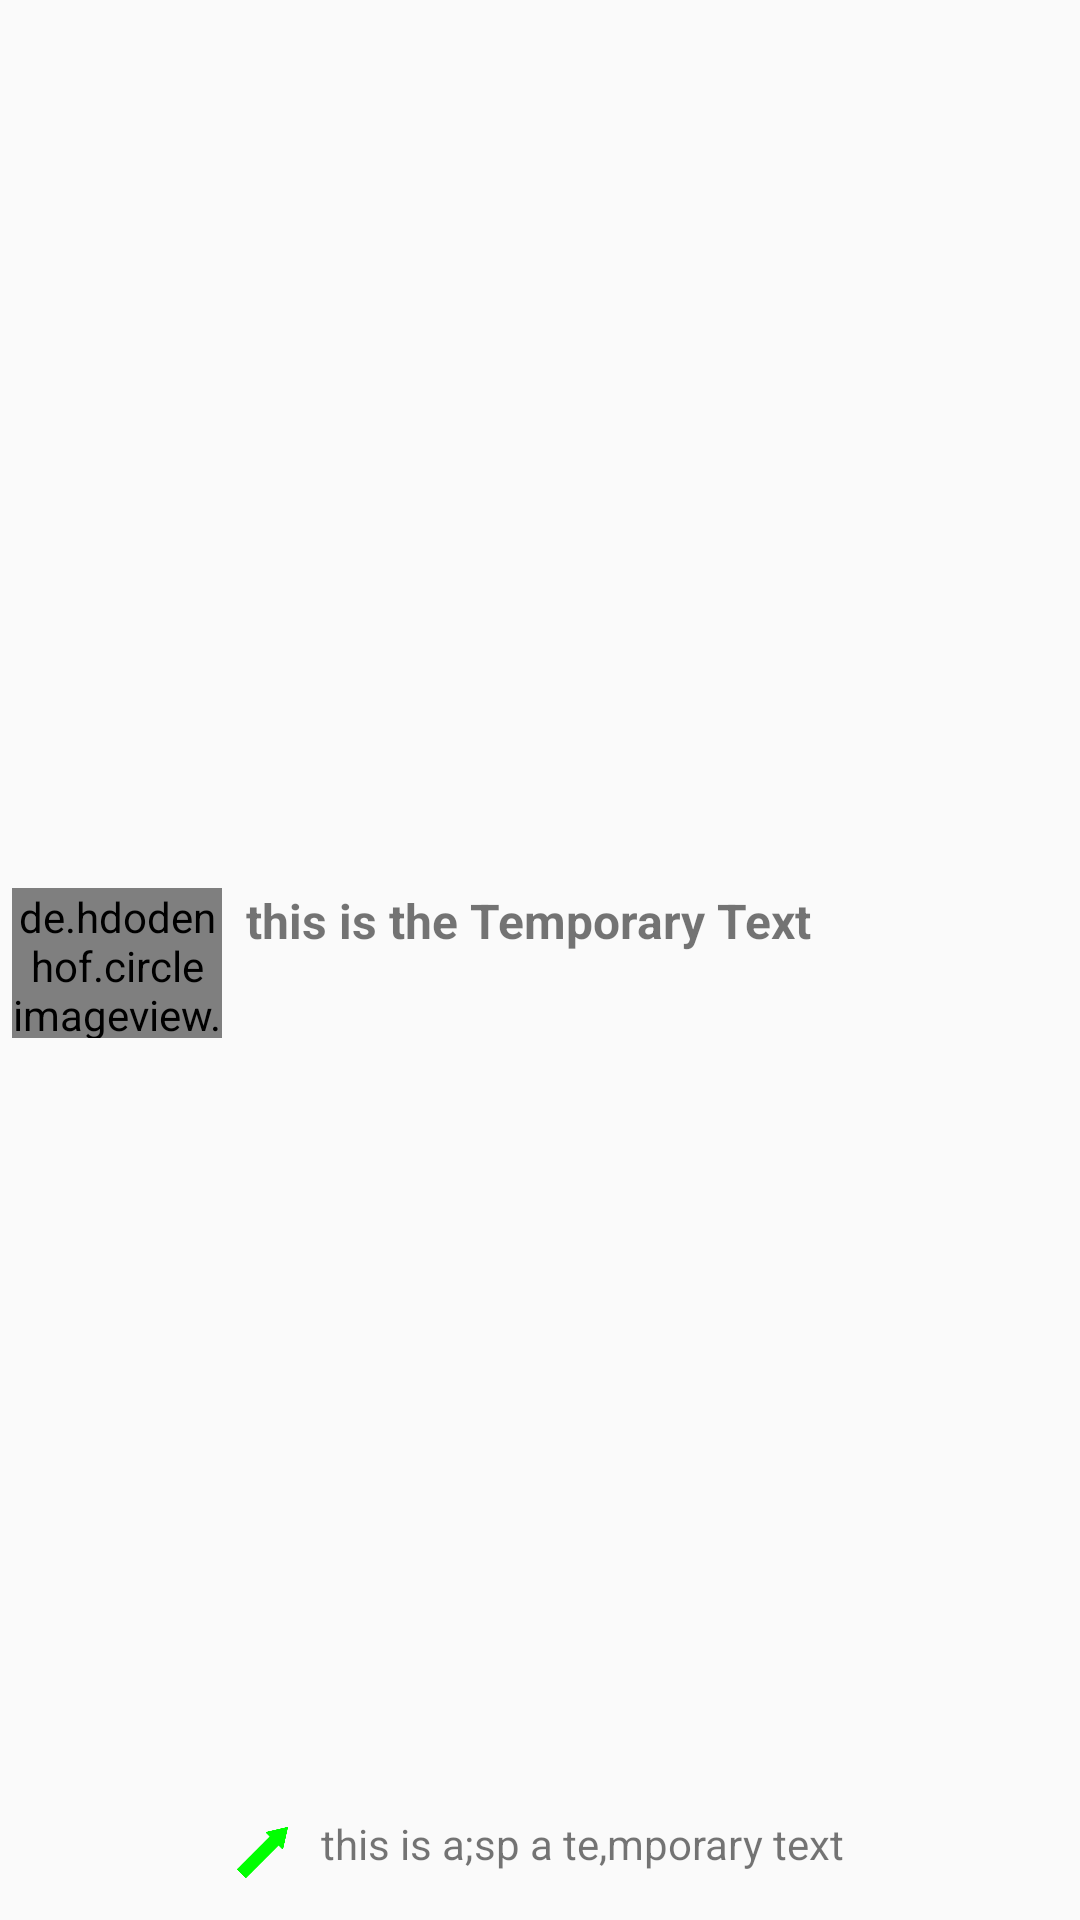

The Android layout XML behind this screen, and the referenced resources:
<!-- AndroidManifest.xml: application theme AppTheme -->
<!-- res/layout/call_list_item.xml -->
<?xml version="1.0" encoding="utf-8"?>
<android.support.constraint.ConstraintLayout xmlns:android="http://schemas.android.com/apk/res/android"
    xmlns:app="http://schemas.android.com/apk/res-auto"
    xmlns:tools="http://schemas.android.com/tools"
    android:layout_width="match_parent"
    android:layout_height="70dp">

    <de.hdodenhof.circleimageview.CircleImageView
        android:id="@+id/circle_call_list"
        android:layout_width="70dp"
        android:layout_height="50dp"
        android:layout_marginBottom="8dp"
        android:layout_marginLeft="8dp"
        android:layout_marginStart="4dp"
        android:layout_marginTop="10dp"
        android:src="@drawable/user2"
        app:layout_constraintBottom_toBottomOf="parent"
        app:layout_constraintLeft_toLeftOf="parent"
        app:layout_constraintTop_toTopOf="parent"
        tools:layout_constraintLeft_creator="1"
        tools:layout_constraintTop_creator="1" />

    <TextView
        android:id="@+id/name_call_list"
        android:layout_width="0dp"
        android:layout_height="wrap_content"
        android:layout_marginEnd="8dp"
        android:layout_marginLeft="8dp"
        android:layout_marginRight="8dp"
        android:layout_marginStart="8dp"
        android:layout_marginTop="0dp"
        android:singleLine="true"
        android:text="this is the Temporary Text"
        android:textSize="16sp"
        android:textStyle="bold"
        app:layout_constraintHorizontal_bias="0.0"
        app:layout_constraintLeft_toRightOf="@+id/circle_call_list"
        app:layout_constraintRight_toLeftOf="@+id/imageView2"
        app:layout_constraintTop_toTopOf="@+id/circle_call_list" />

    <ImageView
        android:id="@+id/check_arrow_image"
        android:layout_width="17dp"
        android:layout_height="29dp"
        android:layout_marginBottom="8dp"
        android:layout_marginLeft="7dp"
        android:layout_marginRight="8dp"
        android:layout_marginTop="2dp"
        android:src="@drawable/green_arrow"
        app:layout_constraintBottom_toBottomOf="parent"
        app:layout_constraintLeft_toRightOf="@+id/circle_call_list"
        app:layout_constraintRight_toLeftOf="@+id/detail_call_list"
        app:layout_constraintTop_toBottomOf="@+id/name_call_list"
        app:layout_constraintVertical_bias="1.0" />

    <TextView
        android:id="@+id/detail_call_list"
        android:layout_width="0dp"
        android:layout_height="wrap_content"
        android:layout_marginBottom="8dp"
        android:layout_marginLeft="28dp"
        android:layout_marginRight="8dp"
        android:layout_marginTop="8dp"
        android:gravity="center|start"
        android:paddingBottom="8dp"
        android:paddingLeft="5dp"
        android:singleLine="true"
        android:text="this is a;sp a te,mporary text"
        app:layout_constraintBottom_toBottomOf="parent"
        app:layout_constraintHorizontal_bias="0.0"
        app:layout_constraintLeft_toRightOf="@+id/circle_call_list"
        app:layout_constraintRight_toLeftOf="@+id/imageView2"
        app:layout_constraintTop_toBottomOf="@+id/name_call_list"
        app:layout_constraintVertical_bias="1.0" />

    <ImageView
        android:id="@+id/imageView2"
        android:layout_width="41dp"
        android:layout_height="56dp"
        android:layout_marginBottom="8dp"
        android:layout_marginLeft="8dp"
        android:layout_marginRight="16dp"
        android:layout_marginTop="8dp"
        android:layout_weight="0.8"
        android:src="@drawable/phone"
        app:layout_constraintBottom_toBottomOf="parent"
        app:layout_constraintHorizontal_bias="1.0"
        app:layout_constraintLeft_toRightOf="@+id/circle_call_list"
        app:layout_constraintRight_toRightOf="parent"
        app:layout_constraintTop_toTopOf="parent" />

    <view
        class="android.support.v4.widget.Space"
        id="@+id/view"
        android:layout_width="299dp"
        android:layout_height="0dp"
        app:layout_constraintBottom_toBottomOf="parent"
        android:layout_marginBottom="8dp"
        android:layout_marginRight="-2dp"
        app:layout_constraintRight_toRightOf="parent"
        app:layout_constraintLeft_toRightOf="@+id/circle_call_list"
        android:layout_marginLeft="8dp"
        app:layout_constraintHorizontal_bias="0.0"
        android:layout_marginTop="0dp"
        android:background="#d7d7d7"
        app:layout_constraintTop_toBottomOf="@+id/detail_call_list"
        app:layout_constraintVertical_bias="1.0" />
</android.support.constraint.ConstraintLayout>

    

    

    

    

    

    

    

    

    
<!-- resources referenced by this layout -->
<resources>
  <!-- drawable green_arrow: png bitmap (drawable, 4335 bytes) -->
  <!-- drawable user2: jpg bitmap (drawable, 4097 bytes) -->
  <style name="AppTheme" parent="Theme.AppCompat.Light.DarkActionBar">
          
          <item name="colorPrimary">@color/colorPrimary</item>
          <item name="colorPrimaryDark">@color/colorPrimaryDark</item>
          <item name="colorAccent">@color/colorAccent</item>
      </style>
  <color name="colorPrimary">#075e54</color>
  <color name="colorPrimaryDark">#054d44</color>
  <color name="colorAccent">#FF4081</color>
</resources>
